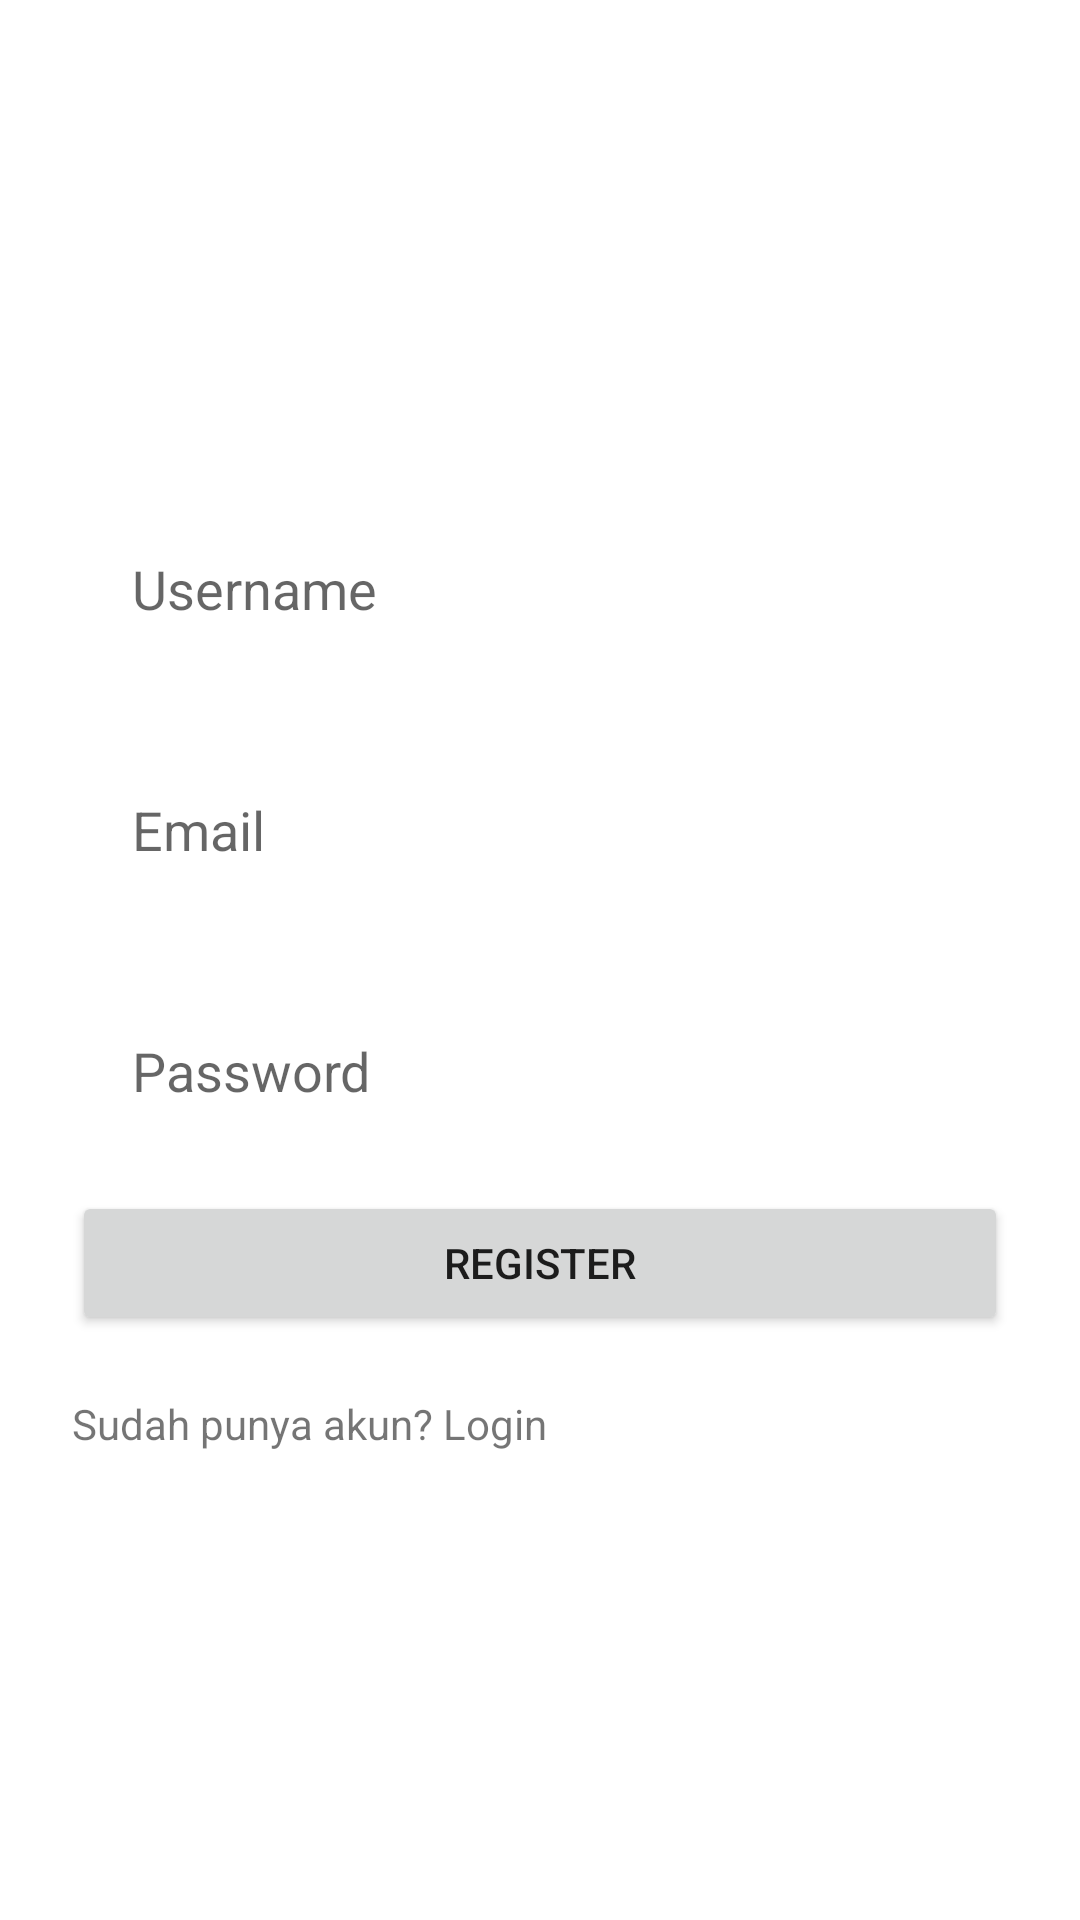

Reconstruct the res/layout file that produces this screen, plus the resources it refers to.
<!-- AndroidManifest.xml: application theme AppTheme -->
<!-- res/layout/activity_register.xml -->
<?xml version="1.0" encoding="utf-8"?>
<LinearLayout
    xmlns:android="http://schemas.android.com/apk/res/android"
    android:layout_width="match_parent"
    android:layout_height="match_parent"
    android:orientation="vertical"
    android:padding="24dp"
    android:gravity="center">

    <EditText
        android:id="@+id/edtUsername"
        android:layout_marginVertical="8dp"
        android:layout_width="match_parent"
        android:background="@drawable/search_outline"
        android:layout_height="wrap_content"
        android:padding="20dp"
        android:hint="Username" />

    <EditText
        android:id="@+id/edtEmail"
        android:layout_width="match_parent"
        android:layout_marginVertical="8dp"
        android:background="@drawable/search_outline"
        android:layout_height="wrap_content"
        android:padding="20dp"
        android:hint="Email"
        android:inputType="textEmailAddress" />

    <EditText
        android:id="@+id/edtPassword"
        android:layout_width="match_parent"
        android:background="@drawable/search_outline"
        android:layout_marginVertical="8dp"
        android:layout_height="wrap_content"
        android:padding="20dp"
        android:hint="Password"
        android:inputType="textPassword" />

    <Button
        android:id="@+id/btnRegister"
        android:layout_width="match_parent"
        android:layout_height="wrap_content"
        android:text="Register" />

    <TextView
        android:id="@+id/loginText"
        android:layout_marginTop="20dp"
        android:layout_width="match_parent"
        android:layout_height="wrap_content"
        android:text="Sudah punya akun? Login"
        />

</LinearLayout>
<!-- resources referenced by this layout -->
<resources>

</resources>
